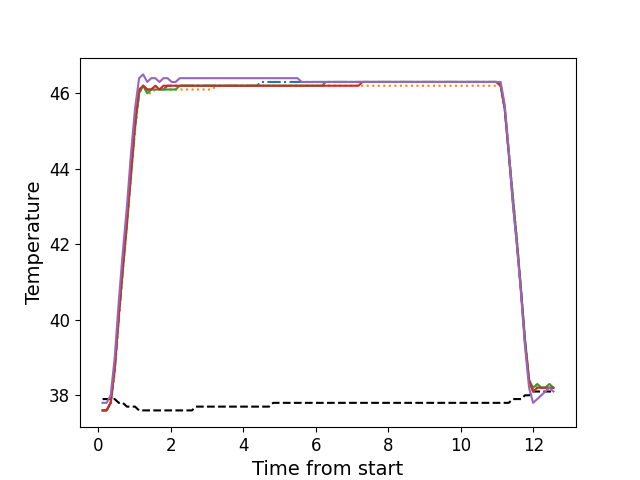

The data file committed next to this chart (first rows):
, times, neutral, z1, z2, z3, z4, z5
0, 0.1176, 37.9, 37.6, 37.6, 37.6, 37.6, 37.8
1, 0.2292, 37.9, 37.6, 37.6, 37.6, 37.6, 37.8
2, 0.3419, 37.9, 37.8, 37.8, 37.8, 37.8, 38.0
3, 0.4535, 37.9, 38.7, 38.6, 38.7, 38.7, 39.0
4, 0.5661, 37.8, 40.1, 40.0, 40.1, 40.1, 40.5
5, 0.6773, 37.8, 41.4, 41.3, 41.3, 41.4, 41.8
6, 0.7899, 37.7, 42.6, 42.5, 42.5, 42.6, 43.0
7, 0.9015, 37.7, 43.9, 43.8, 43.8, 43.9, 44.4
8, 1.014, 37.7, 45.1, 45.0, 45.1, 45.2, 45.6
9, 1.126, 37.6, 46.0, 46.0, 46.0, 46.1, 46.4
10, 1.238, 37.6, 46.2, 46.2, 46.2, 46.2, 46.5
11, 1.351, 37.6, 46.1, 46.0, 46.0, 46.1, 46.3
12, 1.462, 37.6, 46.1, 46.0, 46.1, 46.1, 46.4
13, 1.574, 37.6, 46.2, 46.1, 46.1, 46.2, 46.4
14, 1.686, 37.6, 46.1, 46.1, 46.1, 46.1, 46.3
15, 1.798, 37.6, 46.1, 46.1, 46.1, 46.2, 46.4
16, 1.911, 37.6, 46.2, 46.1, 46.1, 46.2, 46.4
17, 2.022, 37.6, 46.2, 46.1, 46.1, 46.2, 46.3
18, 2.135, 37.6, 46.2, 46.1, 46.1, 46.2, 46.3
19, 2.247, 37.6, 46.2, 46.1, 46.2, 46.2, 46.4
20, 2.359, 37.6, 46.2, 46.1, 46.2, 46.2, 46.4
21, 2.471, 37.6, 46.2, 46.1, 46.2, 46.2, 46.4
22, 2.583, 37.6, 46.2, 46.1, 46.2, 46.2, 46.4
23, 2.695, 37.7, 46.2, 46.1, 46.2, 46.2, 46.4
24, 2.807, 37.7, 46.2, 46.1, 46.2, 46.2, 46.4
25, 2.919, 37.7, 46.2, 46.1, 46.2, 46.2, 46.4
26, 3.031, 37.7, 46.2, 46.1, 46.2, 46.2, 46.4
27, 3.143, 37.7, 46.2, 46.1, 46.2, 46.2, 46.4
28, 3.255, 37.7, 46.2, 46.2, 46.2, 46.2, 46.4
29, 3.367, 37.7, 46.2, 46.2, 46.2, 46.2, 46.4
30, 3.478, 37.7, 46.2, 46.2, 46.2, 46.2, 46.4
31, 3.591, 37.7, 46.2, 46.2, 46.2, 46.2, 46.4
32, 3.704, 37.7, 46.2, 46.2, 46.2, 46.2, 46.4
33, 3.815, 37.7, 46.2, 46.2, 46.2, 46.2, 46.4
34, 3.928, 37.7, 46.2, 46.2, 46.2, 46.2, 46.4
35, 4.04, 37.7, 46.2, 46.2, 46.2, 46.2, 46.4
36, 4.152, 37.7, 46.2, 46.2, 46.2, 46.2, 46.4
37, 4.264, 37.7, 46.2, 46.2, 46.2, 46.2, 46.4
38, 4.375, 37.7, 46.2, 46.2, 46.2, 46.2, 46.4
39, 4.488, 37.7, 46.3, 46.2, 46.2, 46.2, 46.4
40, 4.601, 37.7, 46.3, 46.2, 46.2, 46.2, 46.4
41, 4.712, 37.7, 46.3, 46.2, 46.2, 46.2, 46.4
42, 4.824, 37.8, 46.3, 46.2, 46.2, 46.2, 46.4
43, 4.936, 37.8, 46.3, 46.2, 46.2, 46.2, 46.4
44, 5.048, 37.8, 46.3, 46.2, 46.2, 46.2, 46.4
45, 5.16, 37.8, 46.3, 46.2, 46.2, 46.2, 46.4
46, 5.272, 37.8, 46.3, 46.2, 46.2, 46.2, 46.4
47, 5.385, 37.8, 46.3, 46.2, 46.2, 46.2, 46.4
48, 5.496, 37.8, 46.3, 46.2, 46.2, 46.2, 46.4
49, 5.609, 37.8, 46.3, 46.2, 46.2, 46.2, 46.3
50, 5.72, 37.8, 46.3, 46.2, 46.2, 46.2, 46.3
51, 5.833, 37.8, 46.3, 46.2, 46.2, 46.2, 46.3
52, 5.945, 37.8, 46.3, 46.2, 46.2, 46.2, 46.3
53, 6.056, 37.8, 46.3, 46.2, 46.2, 46.2, 46.3
54, 6.169, 37.8, 46.3, 46.2, 46.2, 46.2, 46.3
55, 6.281, 37.8, 46.3, 46.2, 46.3, 46.2, 46.3
56, 6.393, 37.8, 46.3, 46.2, 46.3, 46.2, 46.3
57, 6.505, 37.8, 46.3, 46.2, 46.3, 46.2, 46.3
58, 6.617, 37.8, 46.3, 46.2, 46.3, 46.2, 46.3
59, 6.729, 37.8, 46.3, 46.2, 46.3, 46.2, 46.3
... 52 more rows
